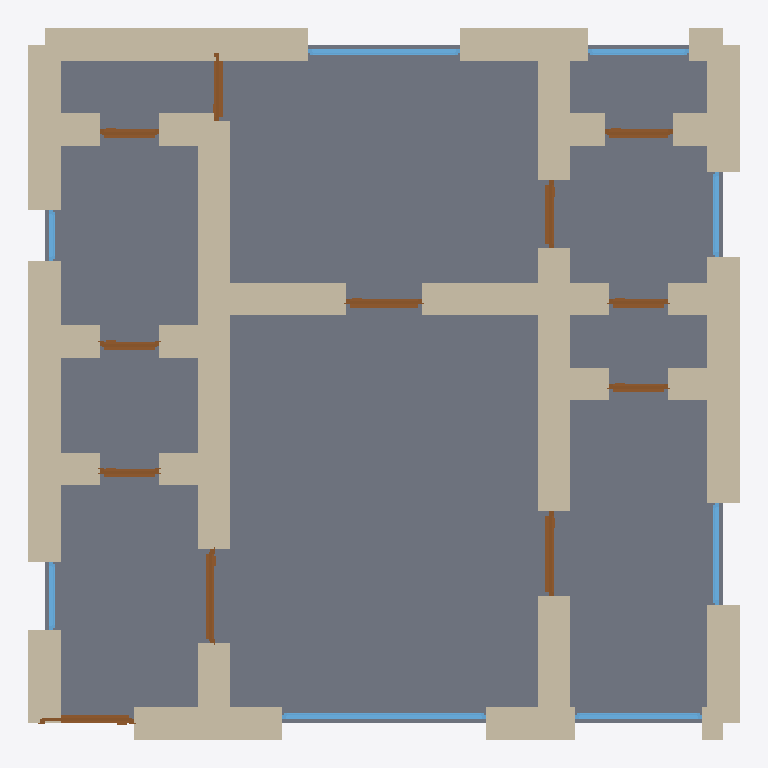
Plan cut of the same IFC building model at storey 'Ground Floor' (level 0.00 m, cut at 1.40 m), seen from above with north up, elements coloured by IFC class: 38 walls (beige), 12 doors (brown), 8 windows (light blue), 1 slab (grey). Cut surfaces are drawn darker.
Extent 8.4 m × 8.4 m × 3.7 m (x, y, z). Storeys (1): Ground Floor at 0.00 m. Elements (60): 39 IfcWall, 12 IfcDoor, 8 IfcWindow, 1 IfcSlab.

HEADER;
FILE_DESCRIPTION(('ViewDefinition[DesignTransferView]'),'2;1');
FILE_NAME('/dev/null','2026-05-05T16:19:07+05:30',(''),(''),'IfcOpenShell 0.8.5','IfcOpenShell 0.8.5','Nobody');
FILE_SCHEMA(('IFC4'));
ENDSEC;
DATA;
#1=IFCPROJECT('2YyvyB02rA1R0Oll99k4Uj',$,'A Riga Jugendstil 1-bed apartment — UNESCO-protected Centra ',$,$,$,$,(#10),#5);
#12=IFCSITE('23Lgq_TL9EruFeKL63uPJF',$,'Site',$,$,$,$,$,$,$,$,$,$,$);
#13=IFCBUILDING('27iRgFd45EpPpV$XK$RpcN',$,'Building',$,$,$,$,$,$,$,$,$);
#16=IFCBUILDINGSTOREY('2grqNX_LTBDAAVx2BRzXNW',$,'Ground Floor',$,$,#22,$,$,$,$);
#2603=IFCSLAB('2KuLwIiDvF2RWuriwntZNV',$,'Floor',$,$,#2620,#2615,$,.FLOOR.);
#244=IFCWALL('3nKsiAtk9DW8L3zj2mrnGO',$,'Exterior Wall',$,$,#265,#260,$,$);
#200=IFCWALL('2nMkO4pXX8NBPvnz_$ITpd',$,'Exterior Wall',$,$,#221,#216,$,$);
#112=IFCWALL('0WRWF31SnAihXbI$oZAgOl',$,'Exterior Wall',$,$,#133,#128,$,$);
#222=IFCWALL('1kEFLjdHvBpvBZYfgWXLMR',$,'Exterior Wall',$,$,#243,#238,$,$);
#662=IFCWALL('0J9ENzDjf6FAJUNAoTcSzY',$,'Interior Wall',$,$,#683,#678,$,$);
#23=IFCWALL('2t6GVI9pn7fBp6qhypZXT1',$,'Exterior Wall',$,$,#45,#39,$,$);
#178=IFCWALL('1r_viv2B17UOQQ9_62IjSk',$,'Exterior Wall',$,$,#199,#194,$,$);
#442=IFCWALL('17xbXhqYjE1eEc9mHRHqqw',$,'Interior Wall',$,$,#463,#458,$,$);
#464=IFCWALL('2iILOvrdLD8Oh5GCj4O37X',$,'Interior Wall',$,$,#485,#480,$,$);
#398=IFCWALL('0zkmyeYiL95BsLoVc_x3ln',$,'Interior Wall',$,$,#419,#414,$,$);
#134=IFCWALL('1S10gU1MLCax16LY0gn_0T',$,'Exterior Wall',$,$,#155,#150,$,$);
#486=IFCWALL('0oA83d61f4HhHOVH4wWDv2',$,'Interior Wall',$,$,#507,#502,$,$);
#90=IFCWALL('1x$SKdXjb2$OpBq9meL5IZ',$,'Exterior Wall',$,$,#111,#106,$,$);
#376=IFCWALL('2yfUrrqNj3$BEMwUwPrFn0',$,'Interior Wall',$,$,#397,#392,$,$);
#266=IFCWALL('39ordijkn6mQly33piZnWd',$,'Exterior Wall',$,$,#287,#282,$,$);
#46=IFCWALL('3bMXolfyf9yOa1omPMp7DY',$,'Exterior Wall',$,$,#67,#62,$,$);
#310=IFCWALL('3n1wK9POLB79C6aOW18V2a',$,'Interior Wall',$,$,#331,#326,$,$);
#420=IFCWALL('33vatjwzH3K8JjC$EEucXI',$,'Interior Wall',$,$,#441,#436,$,$);
#772=IFCWALL('2cvtoON5HCDx0pWAhp1Gq5',$,'Interior Wall',$,$,#793,#788,$,$);
#288=IFCWALL('1$bULRNVTARx_UcD8Ys2qV',$,'Interior Wall',$,$,#309,#304,$,$);
#750=IFCWALL('35Ya3eSMbEbR9fZDjhueLQ',$,'Interior Wall',$,$,#771,#766,$,$);
#684=IFCWALL('1ryWD_I8DFneI6v3V2WFcO',$,'Interior Wall',$,$,#705,#700,$,$);
#640=IFCWALL('3SkDarwFT51vToPdkg5Vuq',$,'Interior Wall',$,$,#661,#656,$,$);
#332=IFCWALL('1tiVVX91T1MRUeBDp9IDUs',$,'Interior Wall',$,$,#353,#348,$,$);
#706=IFCWALL('33cfhwxYb7guGIyhwvM4_z',$,'Interior Wall',$,$,#727,#722,$,$);
#574=IFCWALL('34QhdSSi9EaAVXk0EEZLV1',$,'Interior Wall',$,$,#595,#590,$,$);
#596=IFCWALL('2sdapnkoDDW94ovsmMn6lr',$,'Interior Wall',$,$,#617,#612,$,$);
#530=IFCWALL('2CNaZnke906vJs8yBJwS6W',$,'Interior Wall',$,$,#551,#546,$,$);
#552=IFCWALL('2f$AwxQR93PPC_UxHsMAPt',$,'Interior Wall',$,$,#573,#568,$,$);
#618=IFCWALL('2bGpeEtWr8JRJ$GY0Vv$Jv',$,'Interior Wall',$,$,#639,#634,$,$);
#354=IFCWALL('304MqF09rFfvjB3tfi2U4j',$,'Interior Wall',$,$,#375,#370,$,$);
#1902=IFCWINDOW('2RSZ6BD_5Cbu5ht34WYWFY',$,'Window',$,$,#1956,#1951,$,1.2,2.4,$,$,$);
#860=IFCWALL('1NXIgWn7b188CDQMaxDmm5',$,'Interior Wall',$,$,#881,#876,$,$);
#156=IFCWALL('3Q3VHsjbj1DubDMqesbfTS',$,'Exterior Wall',$,$,#177,#172,$,$);
#838=IFCWALL('3vt_LKVtPBXRVQv00wfAl2',$,'Interior Wall',$,$,#859,#854,$,$);
#508=IFCWALL('3awe9xxyXCugVfzBlqJ_OP',$,'Interior Wall',$,$,#529,#524,$,$);
#728=IFCWALL('1sTkjLqmr5bP9KpsLdkzw0',$,'Interior Wall',$,$,#749,#744,$,$);
#2067=IFCWINDOW('0lYn3YH_D3ufJ06OU$xyFK',$,'Window',$,$,#2121,#2116,$,1.2,1.8,$,$,$);
#1957=IFCWINDOW('2Ebxa36Fb3BOg1A1pjUxVF',$,'Window',$,$,#2011,#2006,$,1.2,1.5,$,$,$);
#967=IFCDOOR('1HUq$7a5b6KQ0qtIrJUAVQ',$,'Door',$,$,#1051,#1046,$,2.1,1.1,$,$,$);
#1222=IFCDOOR('3b96i3VnD2Ehw43J1d4fE1',$,'Door',$,$,#1306,#1301,$,2.1,1.0,$,$,$);
#68=IFCWALL('2t8uJFvQ173esP56enA5vo',$,'Exterior Wall',$,$,#89,#84,$,$);
#882=IFCDOOR('2U3G6jHbn4ixgmP5PNZZcs',$,'Door',$,$,#966,#961,$,2.1,1.1,$,$,$);
#1392=IFCDOOR('0CWqJAojfFYOOVak6uKxPb',$,'Door',$,$,#1476,#1471,$,2.1,0.9,$,$,$);
#2012=IFCWINDOW('2iODpVdC1DC8ns7O4oY8Kj',$,'Window',$,$,#2066,#2061,$,1.2,1.2,$,$,$);
#2177=IFCWINDOW('26rGM9wq5BKhDx2Iqf9rRX',$,'Window',$,$,#2231,#2226,$,1.2,1.2,$,$,$);
#1647=IFCDOOR('0Pwrvnmzj2Afm3IzYw8Aln',$,'Door',$,$,#1731,#1726,$,2.1,0.8,$,$,$);
#1562=IFCDOOR('2$aqvh8on14OVdYq_0rBJp',$,'Door',$,$,#1646,#1641,$,2.1,0.8,$,$,$);
#1817=IFCDOOR('0sAsyA4An5dO2lY1zPoTZf',$,'Door',$,$,#1901,#1896,$,2.1,0.8,$,$,$);
#1477=IFCDOOR('2$kPSeAbz4PQybxw25HS_t',$,'Door',$,$,#1561,#1556,$,2.1,0.7,$,$,$);
#1732=IFCDOOR('3EPujiGsb0qhYYH2QSBk7U',$,'Door',$,$,#1816,#1811,$,2.1,0.7,$,$,$);
#2122=IFCWINDOW('0XtSs4rTb4JAdhty27x65x',$,'Window',$,$,#2176,#2171,$,1.2,1.0,$,$,$);
#1137=IFCDOOR('1oYUjfYMn5RetiDCfRCpvu',$,'Door',$,$,#1221,#1216,$,2.1,0.7,$,$,$);
#1052=IFCDOOR('1cOqieVFT7VRnAMS$PhDqU',$,'Door',$,$,#1136,#1131,$,2.1,0.7,$,$,$);
#1307=IFCDOOR('1_aKvG7anEQAIdrRXWyh9f',$,'Door',$,$,#1391,#1386,$,2.1,0.7,$,$,$);
#2287=IFCWINDOW('3LjFI8iWT2IAFcsoZlrlF3',$,'Window',$,$,#2341,#2336,$,1.2,0.8,$,$,$);
#2232=IFCWINDOW('0XTRgD271AtxLIWKcuONEq',$,'Window',$,$,#2286,#2281,$,1.2,0.6,$,$,$);
#816=IFCWALL('0fRyV7GaX43fgPX6Bvag_3',$,'Interior Wall',$,$,#837,#832,$,$);
ENDSEC;
